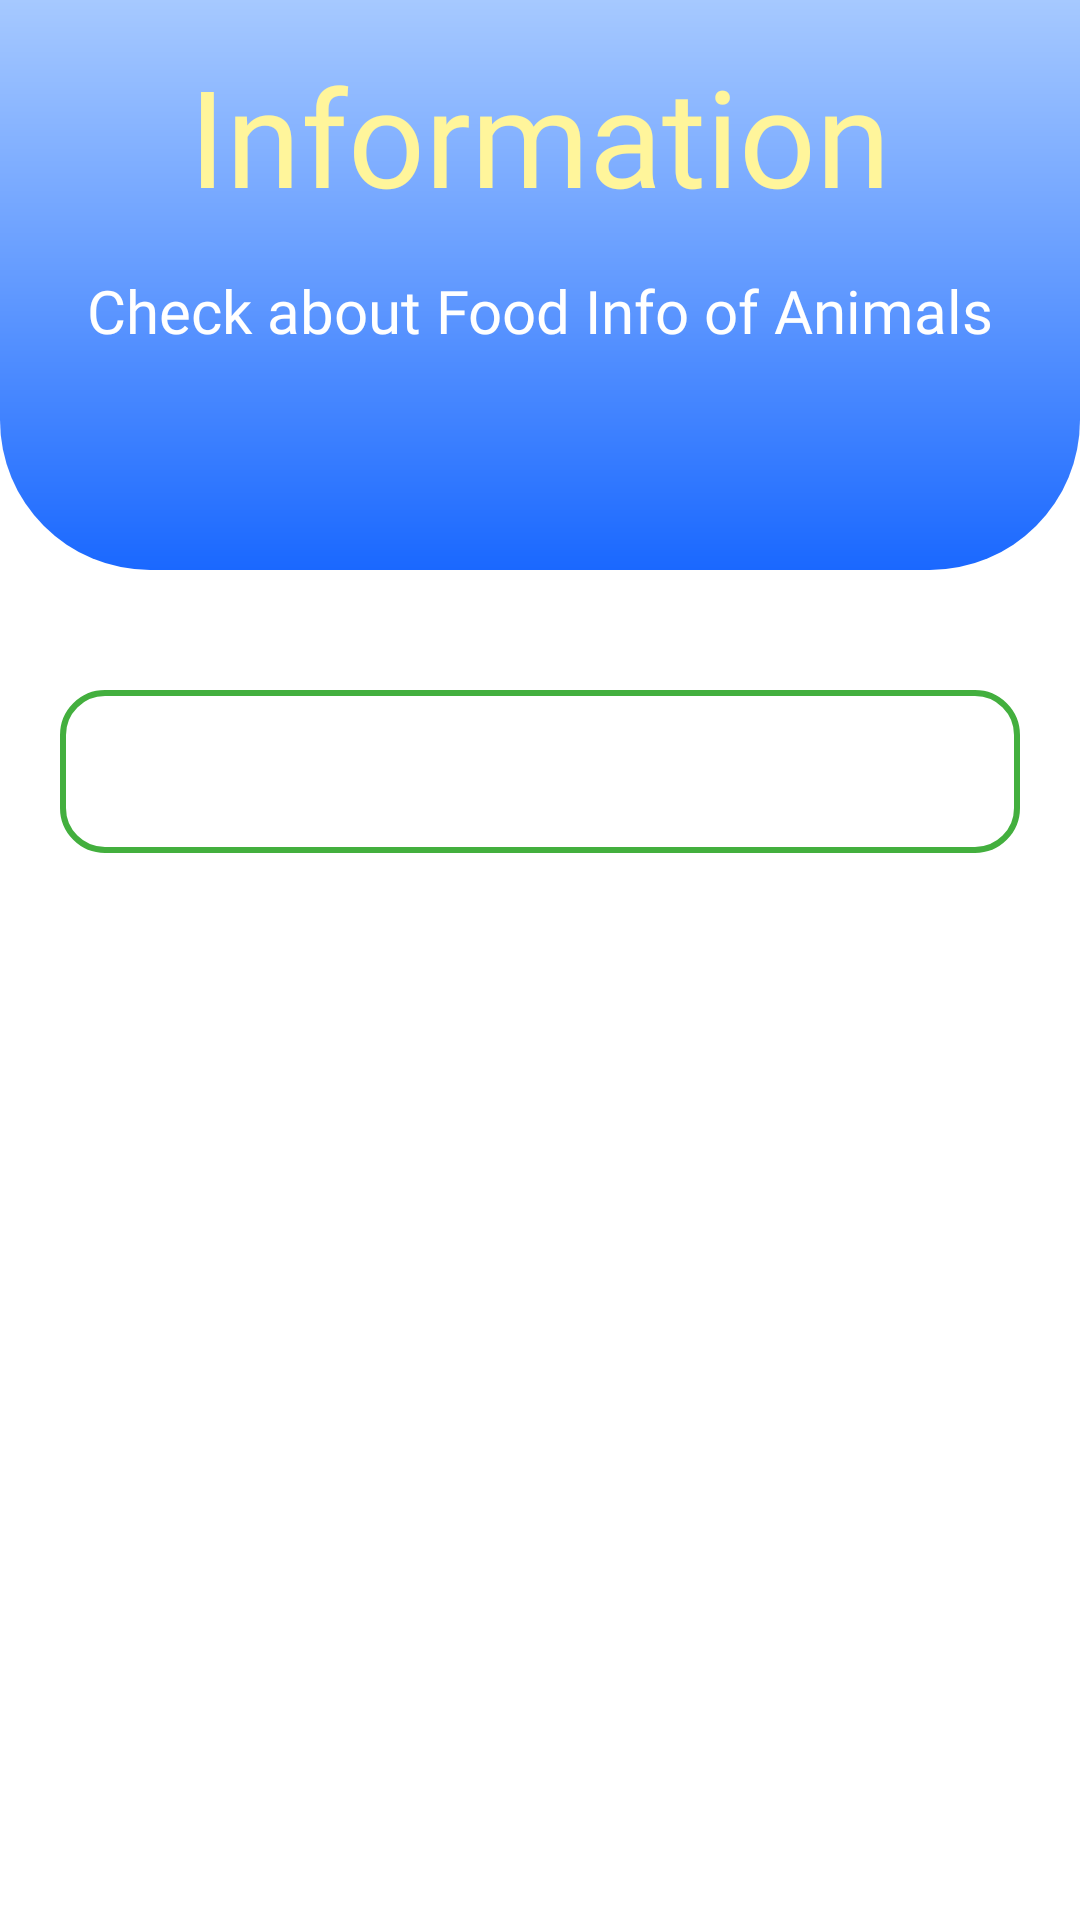

This screen was rendered from an Android layout file. Write that file and the resources it references.
<!-- AndroidManifest.xml: application theme Theme.AnimalHub -->
<!-- res/layout/activity_information_.xml -->
<?xml version="1.0" encoding="utf-8"?>
<LinearLayout xmlns:android="http://schemas.android.com/apk/res/android"
    xmlns:app="http://schemas.android.com/apk/res-auto"
    xmlns:tools="http://schemas.android.com/tools"
    android:layout_width="match_parent"
    android:layout_height="match_parent"
    android:background="#FFFFFF"
    tools:context=".ui.play.Information_Activity"
    android:orientation="vertical">
    <RelativeLayout
        android:layout_width="match_parent"
        android:layout_height="wrap_content">
        <RelativeLayout
            android:layout_width="match_parent"
            android:layout_height="190dp"
            android:background="@drawable/bg_top">
            <TextView
                android:id="@+id/textanimal"
                android:layout_width="match_parent"
                android:layout_height="wrap_content"
                android:text="Information"
                android:layout_toRightOf="@+id/toggleButton"
                android:layout_marginTop="15dp"
                android:layout_marginLeft="20dp"
                android:layout_marginRight="20dp"
                android:gravity="center"
                android:textSize="45dp"
                android:textColor="#FFF59B"
                android:fontFamily="@font/poppins2"/>
            <TextView
                android:id="@+id/textfind"
                android:layout_width="match_parent"
                android:layout_height="wrap_content"
                android:text="Check about Food Info of Animals"
                android:layout_below="@+id/textanimal"
                android:layout_marginTop="15dp"
                android:layout_marginLeft="20dp"
                android:layout_marginRight="20dp"
                android:textSize="20dp"
                android:gravity="center"
                android:textColor="#FFFFFF"
                android:fontFamily="@font/poppins"/>

        </RelativeLayout>
    </RelativeLayout>

    <TextView
        android:id="@+id/info"
        android:layout_width="match_parent"
        android:layout_height="wrap_content"
        android:background="@drawable/bg_cetag"
        android:fontFamily="@font/poppins"
        android:textSize="18dp"
        android:padding="15dp"
        android:layout_marginRight="20dp"
        android:layout_marginLeft="20dp"
        android:layout_marginTop="40dp"/>

</LinearLayout>
<!-- resources referenced by this layout -->
<resources>
  <!-- drawable bg_cetag (drawable) -->
  <?xml version="1.0" encoding="utf-8"?>
  <shape xmlns:android="http://schemas.android.com/apk/res/android"
      android:shape="rectangle">
  
      <corners android:radius="14dp"/>
      <solid android:color="#FFFFFF"/>
      <stroke android:color="#43AF3E" android:width="2dp"/>
  </shape>
  <!-- drawable bg_top (drawable) -->
  <?xml version="1.0" encoding="utf-8"?>
  <shape xmlns:android="http://schemas.android.com/apk/res/android"
      android:shape="rectangle">
  
      <gradient android:angle="90"
          android:startColor="#1A68FF"
          android:centerColor="#629AFF"
          android:endColor="#A6C9FF">
  
      </gradient>
      <corners
          android:bottomRightRadius="50dp"
          android:bottomLeftRadius="50dp"/>
  </shape>
  <style name="Theme.AnimalHub" parent="Theme.MaterialComponents.DayNight.NoActionBar">
          
          <item name="colorPrimary">@color/purple_500</item>
          <item name="colorPrimaryVariant">@color/purple_700</item>
          <item name="colorOnPrimary">@color/white</item>
          
          <item name="colorSecondary">@color/teal_200</item>
          <item name="colorSecondaryVariant">@color/teal_700</item>
          <item name="colorOnSecondary">@color/black</item>
          
          <item name="android:statusBarColor" tools:targetApi="l">?attr/colorPrimaryVariant</item>
          
      </style>
  <color name="purple_500">#FF6200EE</color>
  <color name="purple_700">#FF3700B3</color>
  <color name="white">#FFFFFFFF</color>
  <color name="teal_200">#FF03DAC5</color>
  <color name="teal_700">#FF018786</color>
  <color name="black">#FF000000</color>
</resources>
